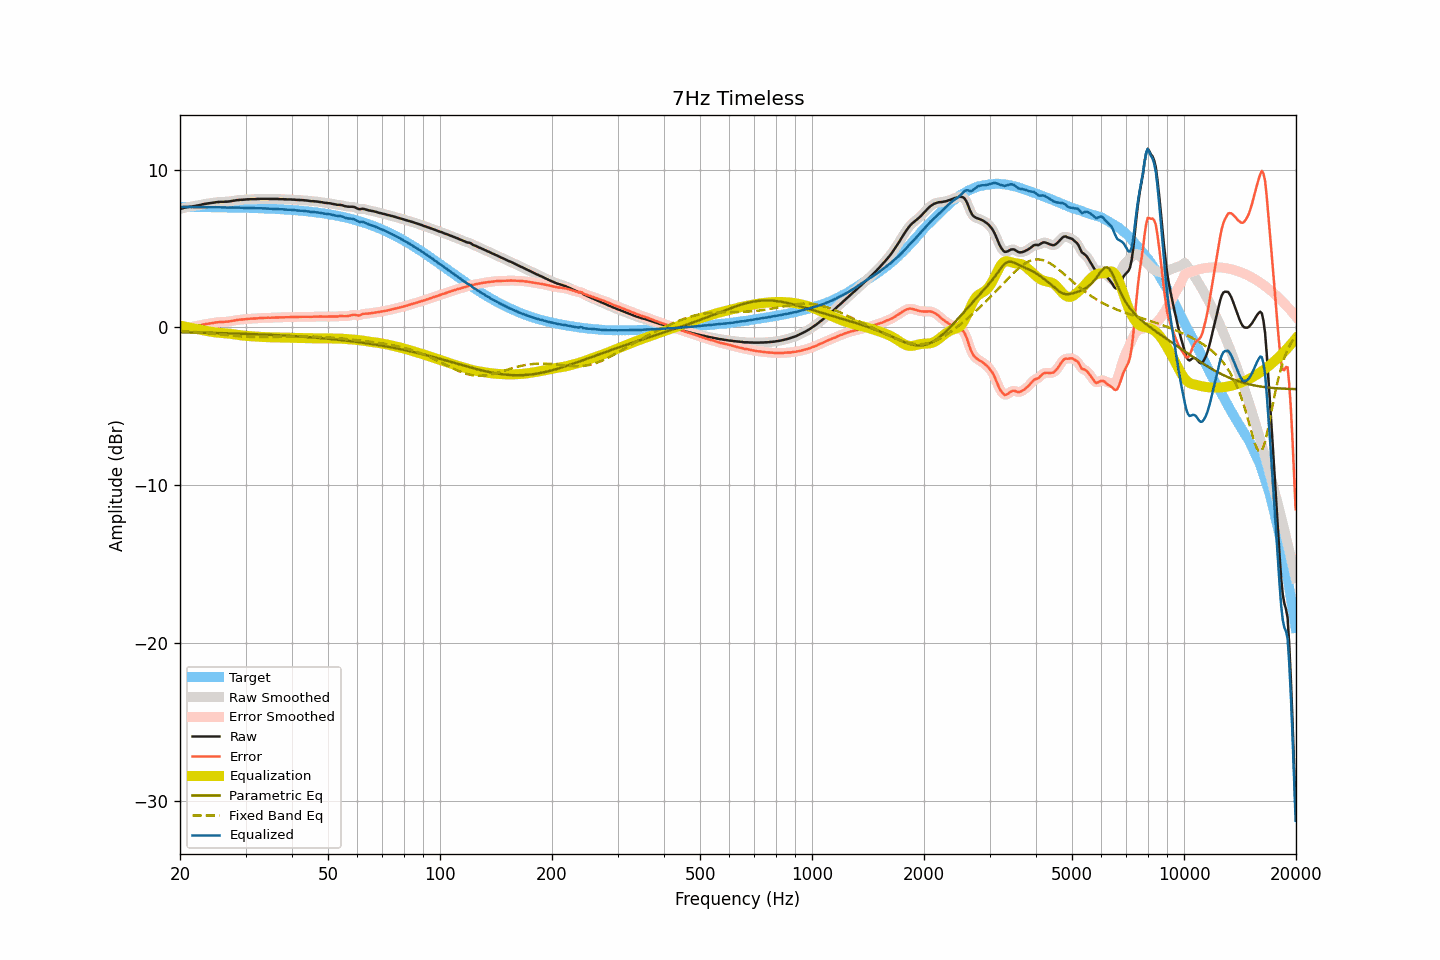

Data behind this chart, as committed beside it:
frequency, raw, smoothed, error, error_smoothed, equalization, parametric_eq, fixed_band_eq, equalized_raw, equalized_smoothed, target
20.00, 7.51, 7.51, -0.13, -0.13, 0.12, -0.31, -0.22, 7.63, 7.63, 7.63
20.20, 7.53, 7.53, -0.11, -0.10, 0.10, -0.31, -0.23, 7.63, 7.63, 7.63
20.40, 7.56, 7.56, -0.07, -0.07, 0.07, -0.31, -0.24, 7.63, 7.64, 7.63
20.61, 7.59, 7.59, -0.04, -0.05, 0.05, -0.31, -0.24, 7.64, 7.64, 7.63
20.81, 7.61, 7.61, -0.02, -0.02, 0.03, -0.31, -0.25, 7.64, 7.64, 7.63
21.02, 7.63, 7.63, -0.00, -0.00, 0.01, -0.31, -0.26, 7.64, 7.64, 7.63
21.23, 7.65, 7.65, 0.02, 0.02, -0.01, -0.32, -0.26, 7.64, 7.64, 7.63
21.44, 7.66, 7.66, 0.03, 0.03, -0.03, -0.32, -0.27, 7.63, 7.63, 7.63
21.66, 7.68, 7.68, 0.05, 0.05, -0.05, -0.32, -0.28, 7.63, 7.63, 7.63
21.87, 7.69, 7.69, 0.06, 0.06, -0.07, -0.32, -0.29, 7.62, 7.62, 7.63
22.09, 7.71, 7.71, 0.08, 0.08, -0.09, -0.32, -0.29, 7.62, 7.62, 7.63
22.31, 7.73, 7.73, 0.10, 0.10, -0.11, -0.33, -0.30, 7.62, 7.62, 7.63
22.54, 7.75, 7.75, 0.12, 0.12, -0.13, -0.33, -0.31, 7.62, 7.62, 7.63
22.76, 7.77, 7.77, 0.14, 0.15, -0.15, -0.33, -0.32, 7.62, 7.62, 7.62
22.99, 7.80, 7.80, 0.18, 0.17, -0.17, -0.33, -0.33, 7.63, 7.63, 7.62
23.22, 7.82, 7.82, 0.20, 0.20, -0.19, -0.33, -0.34, 7.63, 7.63, 7.62
23.45, 7.84, 7.84, 0.22, 0.22, -0.21, -0.34, -0.35, 7.63, 7.63, 7.62
23.69, 7.85, 7.85, 0.23, 0.23, -0.23, -0.34, -0.36, 7.62, 7.62, 7.62
23.92, 7.87, 7.87, 0.25, 0.25, -0.25, -0.34, -0.37, 7.62, 7.62, 7.62
24.16, 7.88, 7.88, 0.26, 0.26, -0.27, -0.34, -0.38, 7.61, 7.61, 7.62
24.40, 7.90, 7.90, 0.28, 0.28, -0.28, -0.34, -0.39, 7.62, 7.61, 7.62
24.65, 7.91, 7.91, 0.29, 0.30, -0.30, -0.35, -0.40, 7.61, 7.61, 7.62
24.89, 7.93, 7.93, 0.31, 0.31, -0.31, -0.35, -0.41, 7.62, 7.62, 7.61
25.14, 7.94, 7.94, 0.33, 0.33, -0.32, -0.35, -0.42, 7.62, 7.62, 7.61
25.39, 7.95, 7.95, 0.34, 0.34, -0.33, -0.35, -0.43, 7.62, 7.62, 7.61
25.65, 7.96, 7.96, 0.35, 0.34, -0.34, -0.36, -0.44, 7.62, 7.61, 7.61
25.91, 7.96, 7.96, 0.35, 0.35, -0.35, -0.36, -0.45, 7.61, 7.61, 7.61
26.16, 7.96, 7.96, 0.35, 0.35, -0.36, -0.36, -0.46, 7.60, 7.61, 7.61
26.43, 7.97, 7.97, 0.36, 0.36, -0.36, -0.36, -0.47, 7.61, 7.60, 7.61
26.69, 7.97, 7.97, 0.36, 0.37, -0.37, -0.37, -0.48, 7.60, 7.60, 7.60
26.96, 7.98, 7.98, 0.38, 0.38, -0.38, -0.37, -0.49, 7.60, 7.60, 7.60
27.23, 7.99, 7.99, 0.39, 0.39, -0.40, -0.37, -0.50, 7.59, 7.60, 7.60
27.50, 8.01, 8.01, 0.41, 0.41, -0.41, -0.38, -0.51, 7.60, 7.60, 7.60
27.77, 8.03, 8.03, 0.43, 0.43, -0.43, -0.38, -0.52, 7.60, 7.60, 7.60
28.05, 8.04, 8.04, 0.44, 0.45, -0.44, -0.38, -0.53, 7.60, 7.60, 7.59
28.33, 8.06, 8.06, 0.47, 0.46, -0.46, -0.38, -0.54, 7.60, 7.60, 7.59
28.62, 8.07, 8.07, 0.48, 0.48, -0.47, -0.39, -0.55, 7.59, 7.59, 7.59
28.90, 8.08, 8.08, 0.49, 0.49, -0.49, -0.39, -0.56, 7.59, 7.59, 7.59
29.19, 8.09, 8.09, 0.50, 0.50, -0.50, -0.39, -0.56, 7.59, 7.58, 7.59
29.48, 8.09, 8.09, 0.51, 0.51, -0.51, -0.40, -0.57, 7.58, 7.58, 7.58
29.78, 8.10, 8.10, 0.52, 0.52, -0.52, -0.40, -0.58, 7.58, 7.58, 7.58
30.08, 8.11, 8.11, 0.53, 0.53, -0.53, -0.40, -0.58, 7.58, 7.58, 7.58
30.38, 8.12, 8.12, 0.54, 0.54, -0.54, -0.41, -0.59, 7.58, 7.58, 7.58
30.68, 8.12, 8.12, 0.55, 0.55, -0.55, -0.41, -0.59, 7.57, 7.58, 7.57
30.99, 8.13, 8.13, 0.56, 0.56, -0.55, -0.42, -0.60, 7.58, 7.57, 7.57
31.30, 8.13, 8.13, 0.56, 0.56, -0.56, -0.42, -0.60, 7.57, 7.57, 7.57
31.61, 8.13, 8.13, 0.57, 0.57, -0.57, -0.42, -0.60, 7.56, 7.56, 7.56
31.93, 8.13, 8.13, 0.57, 0.57, -0.58, -0.43, -0.61, 7.55, 7.56, 7.56
32.24, 8.14, 8.14, 0.58, 0.58, -0.58, -0.43, -0.61, 7.56, 7.55, 7.56
32.57, 8.14, 8.14, 0.59, 0.59, -0.59, -0.44, -0.61, 7.55, 7.55, 7.55
32.89, 8.15, 8.15, 0.60, 0.60, -0.59, -0.44, -0.61, 7.55, 7.55, 7.55
33.22, 8.15, 8.15, 0.60, 0.60, -0.60, -0.44, -0.61, 7.55, 7.55, 7.55
33.55, 8.15, 8.15, 0.61, 0.61, -0.61, -0.45, -0.61, 7.54, 7.54, 7.54
33.89, 8.15, 8.15, 0.61, 0.61, -0.61, -0.45, -0.61, 7.54, 7.54, 7.54
34.23, 8.15, 8.15, 0.62, 0.61, -0.61, -0.46, -0.61, 7.54, 7.53, 7.53
34.57, 8.15, 8.15, 0.62, 0.62, -0.62, -0.46, -0.61, 7.53, 7.53, 7.53
34.92, 8.14, 8.14, 0.61, 0.62, -0.62, -0.47, -0.60, 7.52, 7.52, 7.52
35.27, 8.14, 8.14, 0.62, 0.62, -0.62, -0.47, -0.60, 7.52, 7.52, 7.52
35.62, 8.14, 8.14, 0.62, 0.62, -0.63, -0.48, -0.60, 7.51, 7.51, 7.52
35.97, 8.14, 8.14, 0.63, 0.63, -0.63, -0.48, -0.60, 7.51, 7.51, 7.51
... 635 more rows
